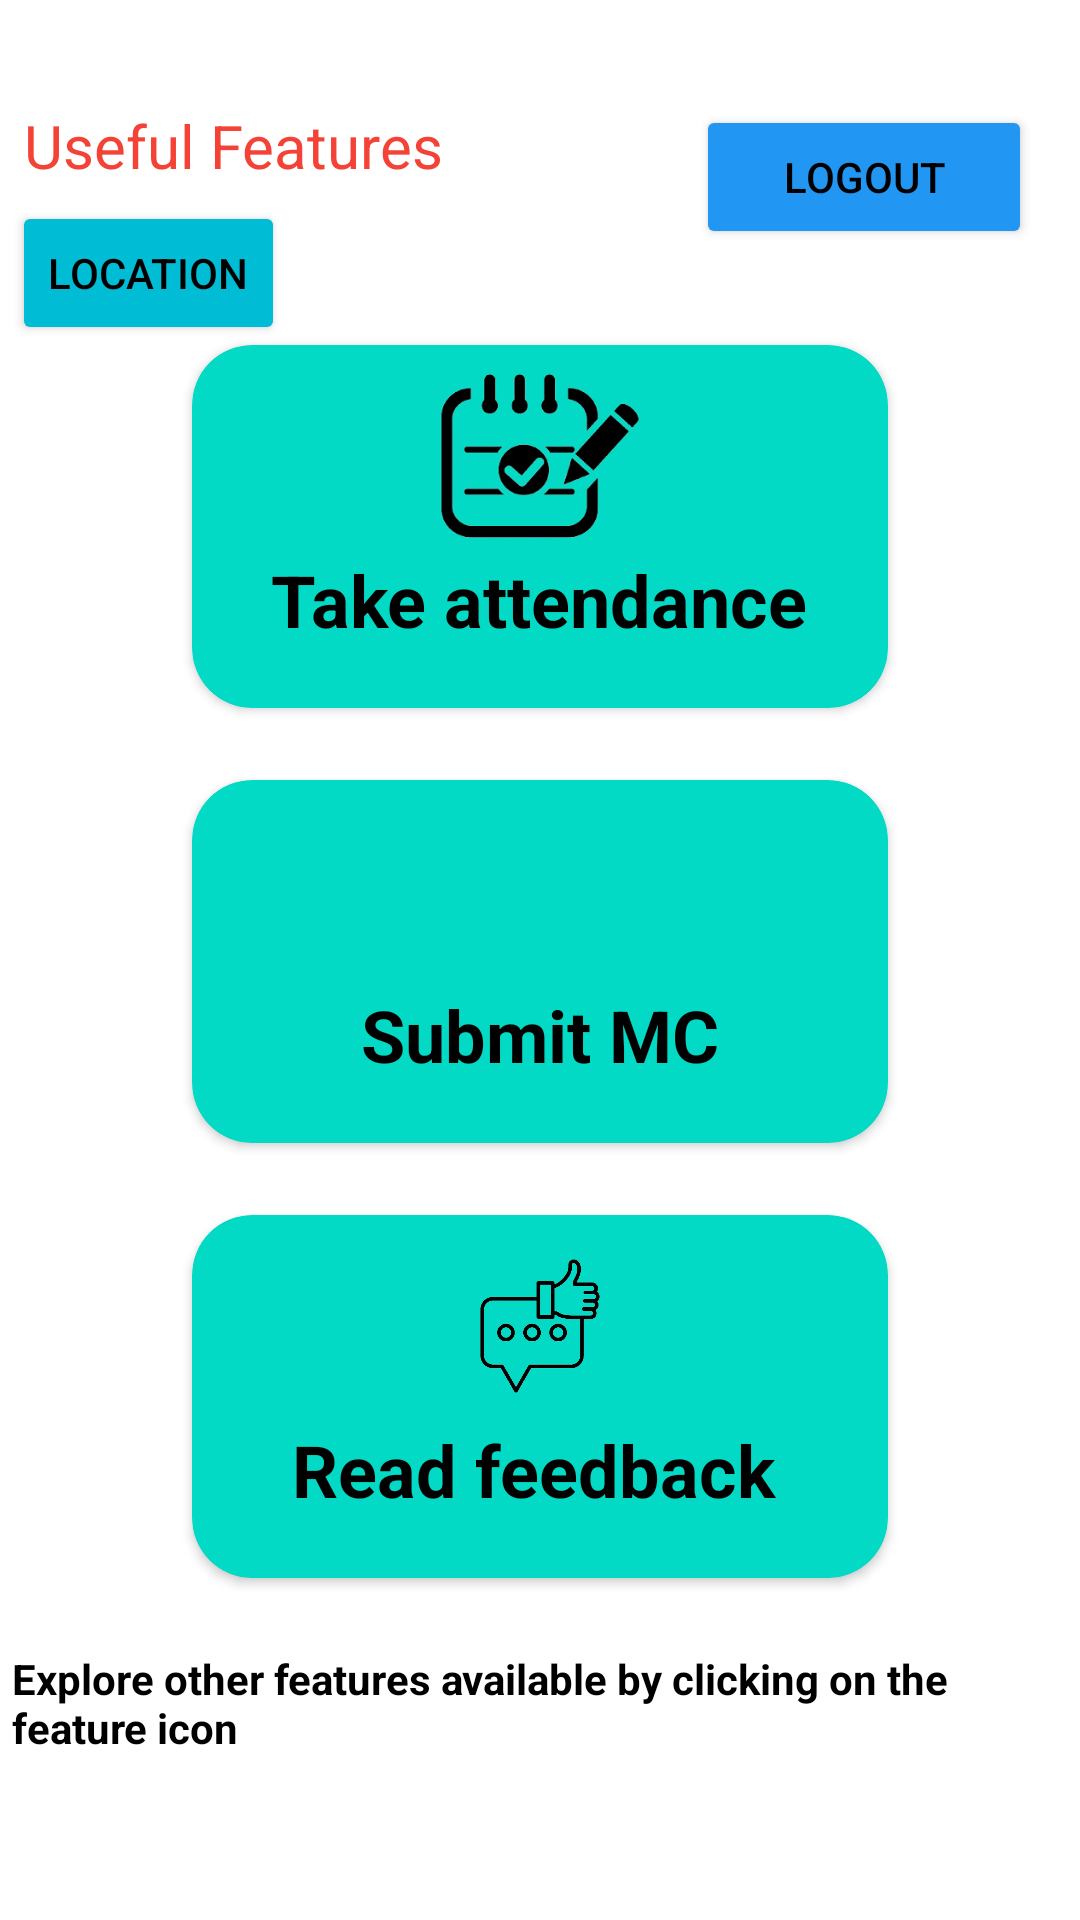

Android layout source for this screen:
<!-- AndroidManifest.xml: application theme Theme.MADAssignment -->
<!-- res/layout/fragment_home.xml -->
<?xml version="1.0" encoding="utf-8"?>
<androidx.constraintlayout.widget.ConstraintLayout xmlns:android="http://schemas.android.com/apk/res/android"
    xmlns:app="http://schemas.android.com/apk/res-auto"
    xmlns:tools="http://schemas.android.com/tools"
    android:layout_width="match_parent"
    android:layout_height="match_parent"

    tools:context=".ui.home.HomeFragment">
    <ScrollView
        android:layout_width="match_parent"
        android:layout_height="match_parent">
<androidx.constraintlayout.widget.ConstraintLayout
    android:layout_width="match_parent"
    android:layout_height="match_parent"
    >

    <TextView
        android:id="@+id/text_home"
        android:layout_width="match_parent"
        android:layout_height="wrap_content"
        android:layout_marginStart="8dp"
        android:layout_marginEnd="8dp"
        android:textAlignment="center"
        android:textSize="20sp"
        app:layout_constraintEnd_toEndOf="parent"
        app:layout_constraintStart_toStartOf="parent"
        app:layout_constraintTop_toTopOf="parent" />

    <androidx.cardview.widget.CardView
        android:id="@+id/cardView3"
        android:layout_width="0dp"
        android:layout_height="121dp"
        android:layout_marginStart="64dp"
        android:layout_marginTop="24dp"
        android:layout_marginEnd="64dp"
        app:cardBackgroundColor="@color/teal_200"
        app:cardCornerRadius="20dp"
        app:layout_constraintEnd_toEndOf="parent"
        app:layout_constraintHorizontal_bias="0.0"
        app:layout_constraintStart_toStartOf="parent"
        app:layout_constraintTop_toBottomOf="@+id/mcCardView">

        <ImageView
            android:id="@+id/student_fimage"
            android:layout_width="match_parent"
            android:layout_height="58dp"
            android:layout_marginStart="8dp"

            android:layout_marginLeft="18dp"
            android:layout_marginTop="8dp"
            android:layout_marginEnd="8dp"
            android:layout_marginRight="18dp"

            app:layout_constraintEnd_toEndOf="parent"
            app:layout_constraintStart_toStartOf="parent"
            app:layout_constraintTop_toTopOf="parent"
            app:srcCompat="@drawable/student_feedback" />

        <TextView
            android:id="@+id/student_ftext"
            android:layout_width="wrap_content"
            android:layout_height="wrap_content"
            android:layout_gravity="bottom|center_horizontal"
            android:layout_marginStart="8dp"
            android:layout_marginTop="4dp"
            android:layout_marginEnd="10dp"
            android:layout_marginBottom="20dp"
            android:text="Read feedback"
            android:textColor="@color/black"
            android:textSize="24sp"
            android:textStyle="bold" />
    </androidx.cardview.widget.CardView>

    <androidx.cardview.widget.CardView
        android:id="@+id/mcCardView"
        android:layout_width="0dp"
        android:layout_height="121dp"
        android:layout_marginStart="64dp"
        android:layout_marginTop="24dp"
        android:layout_marginEnd="64dp"
        app:cardBackgroundColor="@color/teal_200"
        app:cardCornerRadius="20dp"
        app:layout_constraintEnd_toEndOf="parent"
        app:layout_constraintStart_toStartOf="parent"
        app:layout_constraintTop_toBottomOf="@+id/cardView">

        <TextView
            android:id="@+id/textView20"
            android:layout_width="wrap_content"
            android:layout_height="wrap_content"
            android:layout_gravity="bottom|center_horizontal"
            android:layout_marginBottom="20dp"
            android:text="Submit MC"
            android:textColor="@color/black"
            android:textSize="24sp"
            android:textStyle="bold" />

        <ImageView
            android:id="@+id/student_submitMC"
            android:layout_width="match_parent"
            android:layout_height="58dp"
            android:layout_marginStart="8dp"

            android:layout_marginLeft="18dp"
            android:layout_marginTop="8dp"
            android:layout_marginEnd="8dp"
            android:layout_marginRight="18dp"

            app:layout_constraintEnd_toEndOf="parent"
            app:layout_constraintStart_toStartOf="parent"
            app:layout_constraintTop_toTopOf="parent"
            app:srcCompat="@drawable/submit" />
    </androidx.cardview.widget.CardView>

    <androidx.cardview.widget.CardView
        android:id="@+id/cardView"
        android:layout_width="0dp"
        android:layout_height="121dp"
        android:layout_marginStart="64dp"
        android:layout_marginTop="32dp"
        android:layout_marginEnd="64dp"
        app:cardBackgroundColor="@color/teal_200"
        app:cardCornerRadius="20dp"
        app:layout_constraintEnd_toEndOf="parent"
        app:layout_constraintHorizontal_bias="0.0"
        app:layout_constraintStart_toStartOf="parent"
        app:layout_constraintTop_toBottomOf="@+id/button_logout3">

        <ImageView
            android:id="@+id/student_aimage"
            android:layout_width="match_parent"
            android:layout_height="58dp"
            android:layout_marginStart="8dp"
            android:layout_marginLeft="20dp"
            android:layout_marginTop="8dp"
            android:layout_marginEnd="8dp"
            android:layout_marginRight="20dp"
            app:srcCompat="@drawable/student_attendance" />

        <TextView
            android:id="@+id/student_atext"
            android:layout_width="wrap_content"
            android:layout_height="wrap_content"
            android:layout_gravity="bottom|center_horizontal"
            android:layout_marginTop="8dp"
            android:layout_marginBottom="20dp"
            android:text="Take attendance"
            android:textColor="@color/black"
            android:textSize="24sp"
            android:textStyle="bold" />

    </androidx.cardview.widget.CardView>

    <TextView
        android:id="@+id/textView72"
        android:layout_width="wrap_content"
        android:layout_height="wrap_content"
        android:layout_marginStart="8dp"
        android:layout_marginTop="8dp"
        android:text="Useful Features"
        android:textColor="#F44336"
        android:textSize="20sp"
        app:layout_constraintStart_toStartOf="parent"
        app:layout_constraintTop_toBottomOf="@+id/text_home" />

    <TextView
        android:id="@+id/textView75"
        android:layout_width="wrap_content"
        android:layout_height="wrap_content"
        android:layout_marginStart="4dp"
        android:layout_marginTop="24dp"
        android:text="Explore other features available by clicking on the feature icon"
        android:textSize="14sp"
        android:textStyle="bold"
        app:layout_constraintStart_toStartOf="parent"
        app:layout_constraintTop_toBottomOf="@+id/cardView3" />

    <Button
        android:id="@+id/button_logout3"
        android:layout_width="112dp"
        android:layout_height="48dp"
        android:layout_marginTop="8dp"
        android:layout_marginEnd="16dp"
        android:backgroundTint="#2196F3"
        android:text="Logout"
        app:cornerRadius="32dp"
        app:layout_constraintEnd_toEndOf="parent"
        app:layout_constraintTop_toBottomOf="@+id/text_home" />

    <Button
        android:id="@+id/s_location"
        android:layout_width="wrap_content"
        android:layout_height="wrap_content"
        android:layout_marginStart="4dp"
        android:layout_marginTop="5dp"
        android:backgroundTint="#00BCD4"
        android:text="Location"
        app:layout_constraintStart_toStartOf="parent"
        app:layout_constraintTop_toBottomOf="@+id/textView72" />
</androidx.constraintlayout.widget.ConstraintLayout>
    </ScrollView>
</androidx.constraintlayout.widget.ConstraintLayout>
<!-- resources referenced by this layout -->
<resources>
  <!-- drawable student_attendance: png bitmap (drawable, 13464 bytes) -->
  <!-- drawable student_feedback: png bitmap (drawable, 27427 bytes) -->
  <style name="Theme.MADAssignment" parent="Theme.MaterialComponents.DayNight.DarkActionBar">
          
          <item name="android:textColor">@color/black</item>
          <item name="colorPrimary">@color/purple_500</item>
          <item name="colorPrimaryVariant">@color/purple_700</item>
          <item name="colorOnPrimary">@color/white</item>
          
          <item name="android:textColorSecondary">@color/white</item>
          <item name="colorSecondary">@color/teal_200</item>
          <item name="colorSecondaryVariant">@color/teal_700</item>
          <item name="colorOnSecondary">@color/black</item>
          
          <item name="android:statusBarColor" tools:targetApi="l">?attr/colorPrimaryVariant</item>
          
      </style>
  <!-- not gathered from this repository: default colours our renderer supplied (Android Studio template values) -->
  <color name="purple_500">#FF6200EE</color>
  <color name="purple_700">#FF3700B3</color>
  <color name="teal_200">#FF03DAC5</color>
  <color name="teal_700">#FF018786</color>
  <color name="black">#FF000000</color>
  <color name="white">#FFFFFFFF</color>
</resources>
